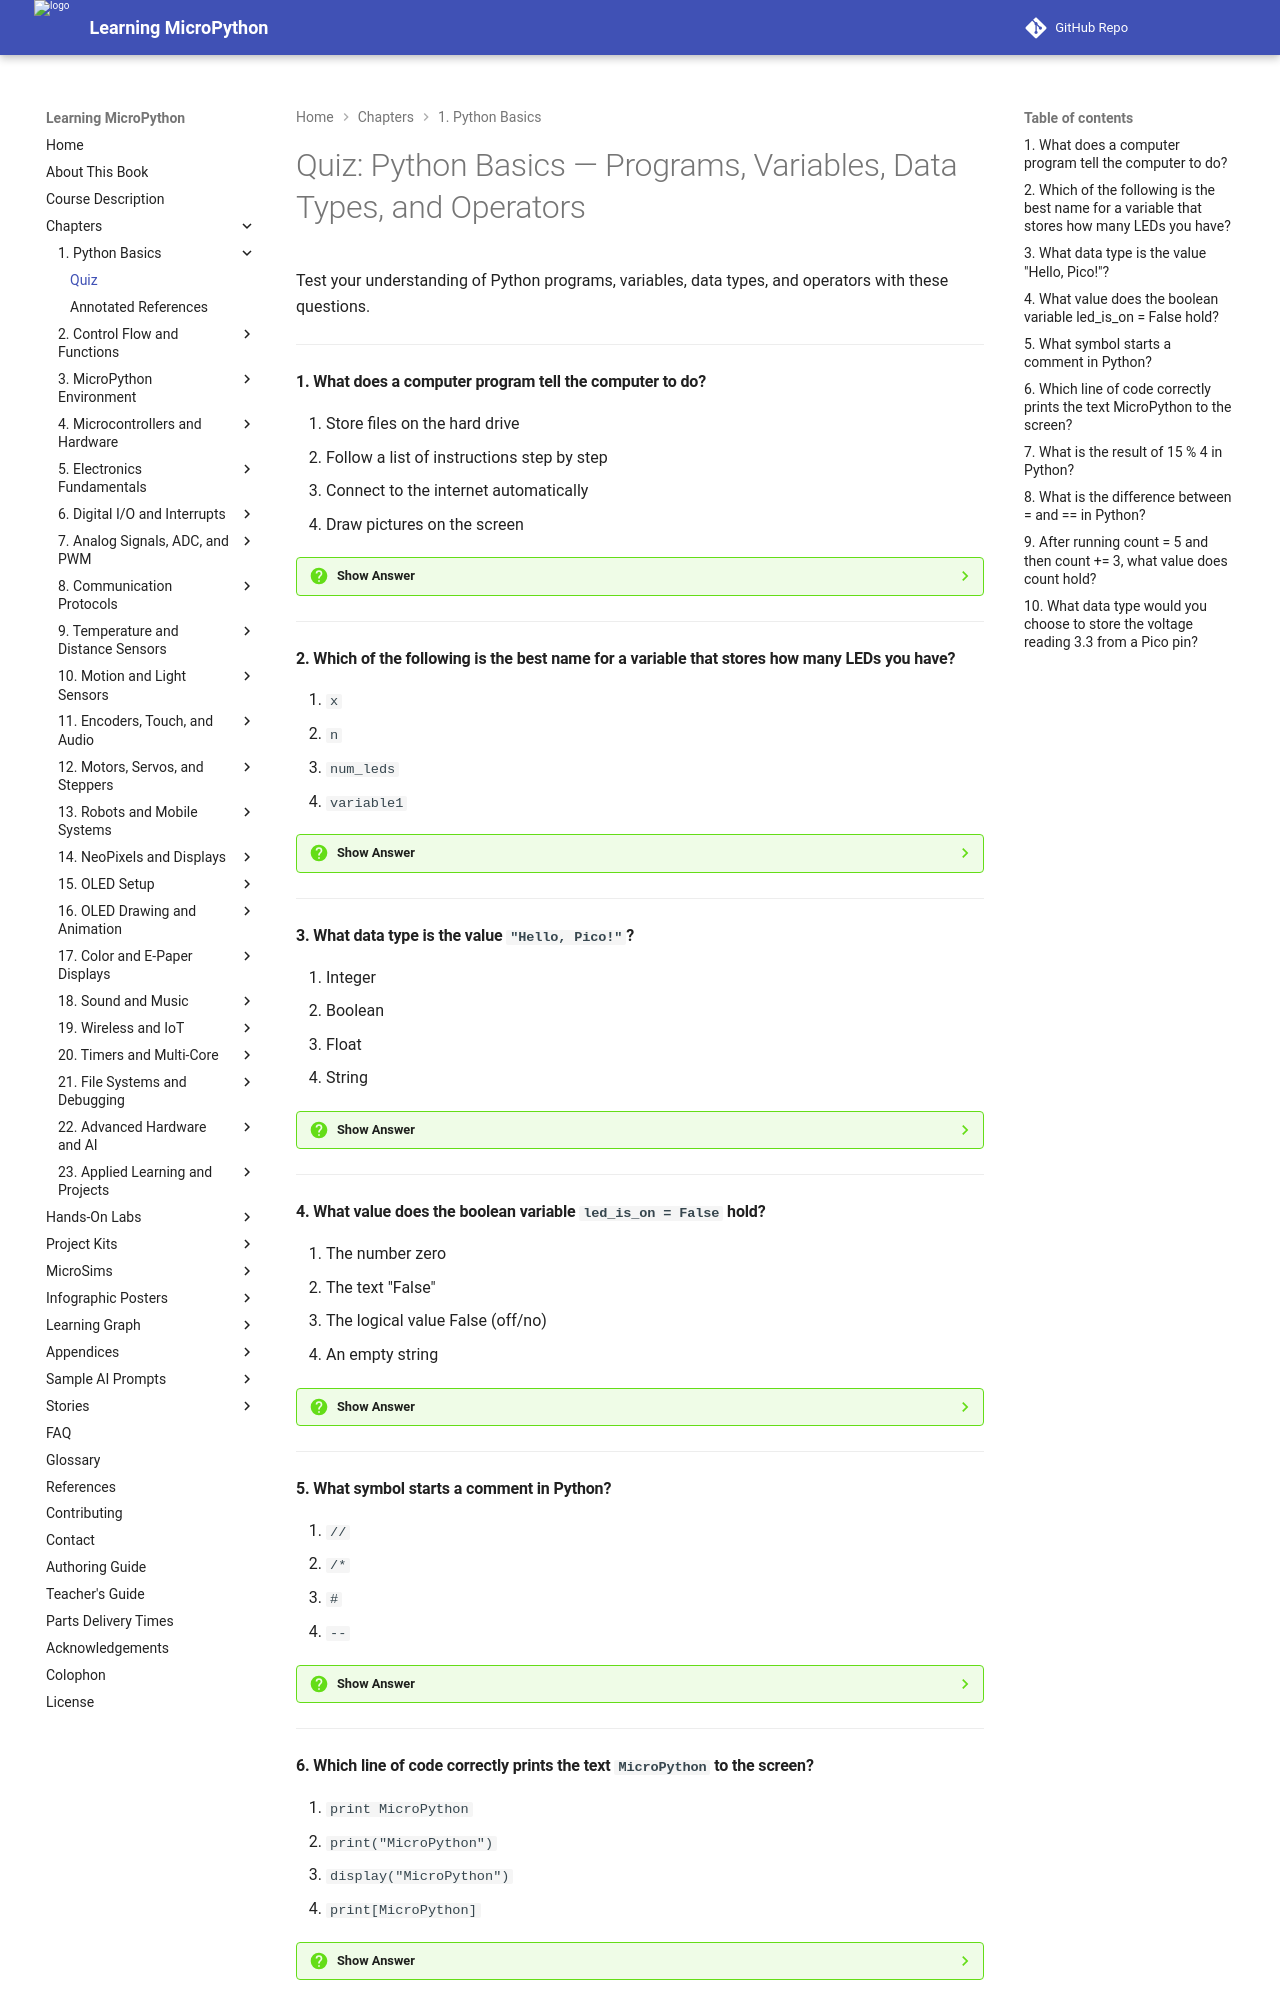

repository: dmccreary/learning-micropython · page: chapters/01-python-basics/quiz/index.html · generator: mkdocs

# Quiz: Python Basics — Programs, Variables, Data Types, and Operators

Test your understanding of Python programs, variables, data types, and operators with these questions.

---

#### 1. What does a computer program tell the computer to do?

<div class="upper-alpha" markdown>
1. Store files on the hard drive
2. Follow a list of instructions step by step
3. Connect to the internet automatically
4. Draw pictures on the screen
</div>

??? question "Show Answer"
    The correct answer is **B**. A computer program is a list of instructions for a computer to follow, similar to a recipe that tells a chef exactly what to do step by step. When you load a program onto your Pico, the microcontroller reads your source code and carries out each instruction in order.

    **Concept Tested:** Computer Program

---

#### 2. Which of the following is the best name for a variable that stores how many LEDs you have?

<div class="upper-alpha" markdown>
1. `x`
2. `n`
3. `num_leds`
4. `variable1`
</div>

??? question "Show Answer"
    The correct answer is **C**. Variable names should describe what they hold. `num_leds` tells anyone reading the code exactly what the variable stores — the number of LEDs. Short names like `x` or `n` tell you nothing, and generic names like `variable1` are equally unhelpful.

    **Concept Tested:** Variable

---

#### 3. What data type is the value `"Hello, Pico!"`?

<div class="upper-alpha" markdown>
1. Integer
2. Boolean
3. Float
4. String
</div>

??? question "Show Answer"
    The correct answer is **D**. A string is any sequence of characters placed inside quotation marks. The quotation marks around `"Hello, Pico!"` are the key clue — they make this value a string even though it contains letters, a comma, and a space.

    **Concept Tested:** String

---

#### 4. What value does the boolean variable `led_is_on = False` hold?

<div class="upper-alpha" markdown>
1. The number zero
2. The text "False"
3. The logical value False (off/no)
4. An empty string
</div>

??? question "Show Answer"
    The correct answer is **C**. A boolean holds exactly one of two logical values: `True` or `False`. It is not the number 0 or the text "False" — it is its own special data type used to represent on/off, yes/no, or true/false conditions. Notice that `False` must be spelled with a capital F.

    **Concept Tested:** Boolean

---

#### 5. What symbol starts a comment in Python?

<div class="upper-alpha" markdown>
1. `//`
2. `/*`
3. `#`
4. `--`
</div>

??? question "Show Answer"
    The correct answer is **C**. In Python, the hash symbol `#` marks the start of a comment. Python ignores everything after `#` on that line. Comments explain your code to human readers without affecting how the program runs.

    **Concept Tested:** Comment in Code

---

#### 6. Which line of code correctly prints the text `MicroPython` to the screen?

<div class="upper-alpha" markdown>
1. `print MicroPython`
2. `print("MicroPython")`
3. `display("MicroPython")`
4. `print[MicroPython]`
</div>

??? question "Show Answer"
    The correct answer is **B**. The `print()` function requires parentheses after it, and the text to display must be placed inside quotation marks within those parentheses. Option A is missing the parentheses. Option C uses the wrong function name. Option D uses square brackets instead of parentheses.

    **Concept Tested:** Print Statement

---
